Run: headless pygame with SDL's dummy video driver; simulated clock (each Clock.tick advances the game by its frame time, no real sleeping); random seed 0; keys injected as events and as key.get_pressed() state; no mouse input.
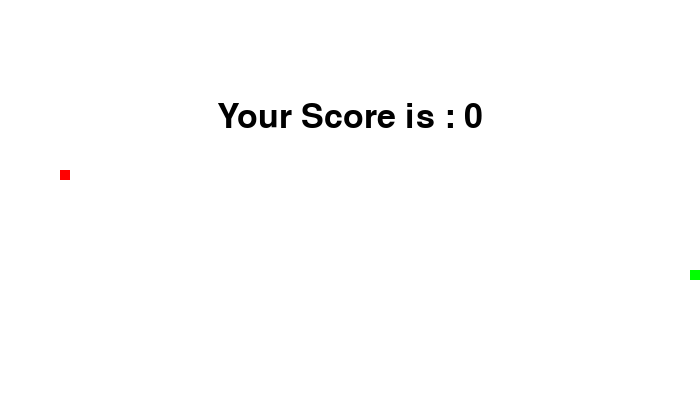
Frame 1 of 1 · flips 1–60 · no input (game ended)

The pygame program that drew these frames:

import pygame
import time
import random
snake_speed = 4
x = 700
y = 400
blue=pygame.Color(0,0,255)
black = pygame.Color(0, 0, 0)
white = pygame.Color(255, 255, 255)
red = pygame.Color(255, 0, 0)
green = pygame.Color(0, 255, 0)
pygame.init()
pygame.display.set_caption('Snakes')
game_window = pygame.display.set_mode((x, y))
fps = pygame.time.Clock()
snake_position = [random.randrange(1, (x//10)) * 10, random.randrange(1, (y//10)) * 10]  
snake_body = [snake_position]
fruit_position = [random.randrange(1, (x//10)) * 10, random.randrange(1, (y//10)) * 10]
fruit_spawn = True
direction = 'RIGHT'
change_to = direction
score = 0
FRUIT_SPAWN_DURATION = 7000  
fruit_spawn_time = pygame.time.get_ticks()
def game_over():
    my_font = pygame.font.SysFont('arial black', 50)
    game_over_surface = my_font.render(
        'Your Score is : ' + str(score), True, black)
    game_over_rect = game_over_surface.get_rect()
    game_over_rect.midtop = (x/2, y/4)
    game_window.blit(game_over_surface, game_over_rect)
    pygame.display.flip()
    time.sleep(3)
    pygame.quit()
    quit()
while True:
    for event in pygame.event.get():
        if event.type == pygame.KEYDOWN:
            if event.key == pygame.K_UP:
                change_to = 'UP'
            if event.key == pygame.K_DOWN:
                change_to = 'DOWN'
            if event.key == pygame.K_LEFT:
                change_to = 'LEFT'
            if event.key == pygame.K_RIGHT:
                change_to = 'RIGHT'
    if change_to == 'UP' and direction != 'DOWN':
        direction = 'UP'
    if change_to == 'DOWN' and direction != 'UP':
        direction = 'DOWN'
    if change_to == 'LEFT' and direction != 'RIGHT':
        direction = 'LEFT'
    if change_to == 'RIGHT' and direction != 'LEFT':
        direction = 'RIGHT'
    if direction == 'UP':
        snake_position[1] -= 10
    if direction == 'DOWN':
        snake_position[1] += 10
    if direction == 'LEFT':
        snake_position[0] -= 10
    if direction == 'RIGHT':
        snake_position[0] += 10
    if snake_position[0] < 0 or snake_position[0] >= x or snake_position[1] < 0 or snake_position[1] >= y:
        game_over()  
    snake_body.insert(0, list(snake_position))
    if snake_position[0] == fruit_position[0] and snake_position[1] == fruit_position[1]:
        score += 10
        fruit_spawn = False
    else:
        snake_body.pop()
    current_time = pygame.time.get_ticks()
    if current_time - fruit_spawn_time >= FRUIT_SPAWN_DURATION:
        fruit_spawn = False
    if not fruit_spawn:
        fruit_spawn_time = current_time
        fruit_position = [random.randrange(1, (x // 10)) * 10,random.randrange(1, (y // 10)) * 10]
    fruit_spawn = True
    game_window.fill(white)
    for pos in snake_body:
        pygame.draw.rect(game_window, green,pygame.Rect(pos[0], pos[1], 10, 10))
    pygame.draw.rect(game_window, red, pygame.Rect(
        fruit_position[0], fruit_position[1], 10, 10))
    pygame.display.update()
    fps.tick(snake_speed)
